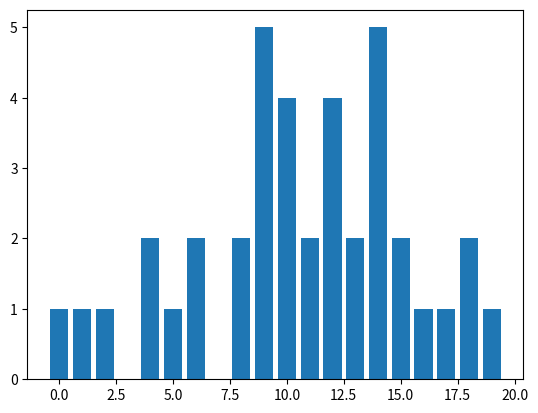

Generate this figure with matplotlib:
import numpy as np
import matplotlib.pyplot as plt

# the sample sizes is 40
grades = np.array([55, 85, 72, 99, 48, 71, 88, 70, 59, 98, 80, 74, 93, 85, 74, 82, 90, 71, 83, 60, 95, 77, 84, 73, 63, 72, 95, 79, 51, 85, 76, 81, 78, 65, 75, 87, 86, 70, 80, 64])

"""
res = np.array([])
for i in range(len(grades)):
	res = np.append(res, grades[i])
	#print(type(res))
"""

# find the max sample: 99
# print(max(grades))
# find the min sample: 48
# print(min(grades))

# convert array grades to interval [0,1] 
grades = (grades - np.min(grades))/(np.max(grades) - np.min(grades))
print(grades)

# we will divide the samples into 20 parts so s = 20
# then count how many values of the sequence fall into each interval of amplitude 0.05.
# 0.05 = 1/ 20(parts)

# calculate the v variable
N = 40 # sample size
s = 20 # separate to 20 part
Ns = N/s
S = np.arange(0, 1, 0.05)
counts = np.empty(S.shape, dtype = int)
V = 0

for i in range(0, 20):
	counts[i] = len(np.where((grades >= S[i]) & (grades < S[i]+0.05))[0])
	V = V + (counts[i] - Ns)**2 / Ns

print("R = ",counts)
print("V = ", V)


Ypos = np.arange(len(counts))

plt.bar(Ypos,counts)
plt.show()

